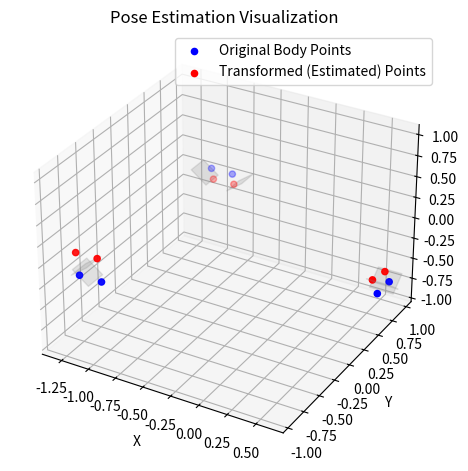

Here is the Python script that generated this plot:
import numpy as np
from scipy.optimize import least_squares
from scipy.spatial.transform import Rotation as R
import matplotlib.pyplot as plt
from mpl_toolkits.mplot3d.art3d import Poly3DCollection

np.set_printoptions(precision=4, suppress=True)

def estimate_pose(body_points, plane_normals, plane_misalignments):
    P = np.asarray(body_points)
    Nn = np.asarray(plane_normals)
    m = np.asarray(plane_misalignments)
    d = np.einsum('ij,ij->i', Nn, P) + m
    b = d - np.einsum('ij,ij->i', Nn, P)
    t0, *_ = np.linalg.lstsq(Nn, b, rcond=None)
    x0 = np.zeros(6)
    x0[3:] = t0

    def residual(x):
        rot_vec = x[:3]
        t = x[3:]
        rot = R.from_rotvec(rot_vec)
        Pw = rot.apply(P) + t
        return np.einsum('ij,ij->i', Nn, Pw) - d

    result = least_squares(residual, x0, method='lm')
    rot_opt = R.from_rotvec(result.x[:3])
    t_opt = result.x[3:]
    return rot_opt, t_opt

def generate_test_case(body_points, plane_normals, true_rot, true_t):
    transformed_points = true_rot.apply(body_points) + true_t
    d_true = np.einsum('ij,ij->i', plane_normals, transformed_points)
    d_original = np.einsum('ij,ij->i', plane_normals, body_points)
    misalignments = d_true - d_original
    return misalignments

def plot_pose_estimation(body_points, plane_normals, misalignments, est_rot, est_t, true_rot=None, true_t=None):
    fig = plt.figure()
    ax = fig.add_subplot(111, projection='3d')

    # Original and transformed points
    P_orig = np.array(body_points)
    P_est = est_rot.apply(P_orig) + est_t
    ax.scatter(*P_orig.T, color='blue', label='Original Body Points')
    ax.scatter(*P_est.T, color='red', label='Transformed (Estimated) Points')

    if true_rot is not None and true_t is not None:
        P_true = true_rot.apply(P_orig) + true_t
        ax.scatter(*P_true.T, color='green', label='Transformed (True) Points')

    # Visualize the planes as transparent squares centered on the constrained points
    for i, (p, n, m) in enumerate(zip(P_orig, plane_normals, misalignments)):
        # Compute a point on the translated plane
        point_on_plane = p + m * n
        # Generate two orthogonal vectors in the plane
        u = np.cross(n, np.array([1, 0, 0]))
        if np.linalg.norm(u) < 1e-6:
            u = np.cross(n, np.array([0, 1, 0]))
        u /= np.linalg.norm(u)
        v = np.cross(n, u)
        size = 0.1
        corners = [
            point_on_plane + size * (u + v),
            point_on_plane + size * (u - v),
            point_on_plane + size * (-u - v),
            point_on_plane + size * (-u + v)
        ]
        ax.add_collection3d(Poly3DCollection([corners], alpha=0.2, color='gray'))

    # Set uniform scale for all axes
    all_points = np.vstack([P_orig, P_est])
    if true_rot is not None and true_t is not None:
        all_points = np.vstack([all_points, P_true])
    max_range = (all_points.max(axis=0) - all_points.min(axis=0)).max() / 2.0
    mid = all_points.mean(axis=0)
    ax.set_xlim(mid[0] - max_range, mid[0] + max_range)
    ax.set_ylim(mid[1] - max_range, mid[1] + max_range)
    ax.set_zlim(mid[2] - max_range, mid[2] + max_range)

    ax.set_xlabel("X")
    ax.set_ylabel("Y")
    ax.set_zlabel("Z")
    ax.legend()
    ax.set_title("Pose Estimation Visualization")
    plt.tight_layout()
    plt.show()

def test_case_1(body_points, plane_normals):
    true_rot = R.from_euler('xyz', [7, 5, 12], degrees=True)
    true_t = np.array([0.2, 0.4, 0.6])

    misalignments = generate_test_case(body_points, plane_normals, true_rot, true_t)
    est_rot, est_t = estimate_pose(body_points, plane_normals, misalignments)

    print("Estimated translation:", est_t)
    print("Estimated rotation matrix:")
    print(est_rot.as_matrix())

    plot_pose_estimation(body_points, plane_normals, misalignments, est_rot, est_t, true_rot, true_t)

def test_case_2(body_points, plane_normals):
    misalignments = np.array([0.1, 0.1, -0.1, -0.1, 0.1, 0.2])
    est_rot, est_t = estimate_pose(body_points, plane_normals, misalignments)
    print("Estimated translation:", est_t)
    print("Estimated rotation matrix:")
    print(est_rot.as_matrix())

    plot_pose_estimation(body_points, plane_normals, misalignments, est_rot, est_t)


if __name__ == "__main__":
    body_points = np.array([
        [1, -0.1, 0.0],
        [1, 0.1, 0.0],
        [-1.1, 1, 0.0],
        [-0.9, 1, 0.0],
        [-1.1, -1, 0.0],
        [-0.9, -1, 0.0]
    ])

    plane_normals = np.array([
        [0, 1, 1],
        [0, -1, 1],
        [1, 0, 1],
        [-1, 0, 1],
        [1, 0, 1],
        [-1, 0, 1]
    ], dtype=float)
    plane_normals /= np.linalg.norm(plane_normals, axis=1, keepdims=True)
    #test_case_1(body_points, plane_normals)
    test_case_2(body_points, plane_normals)